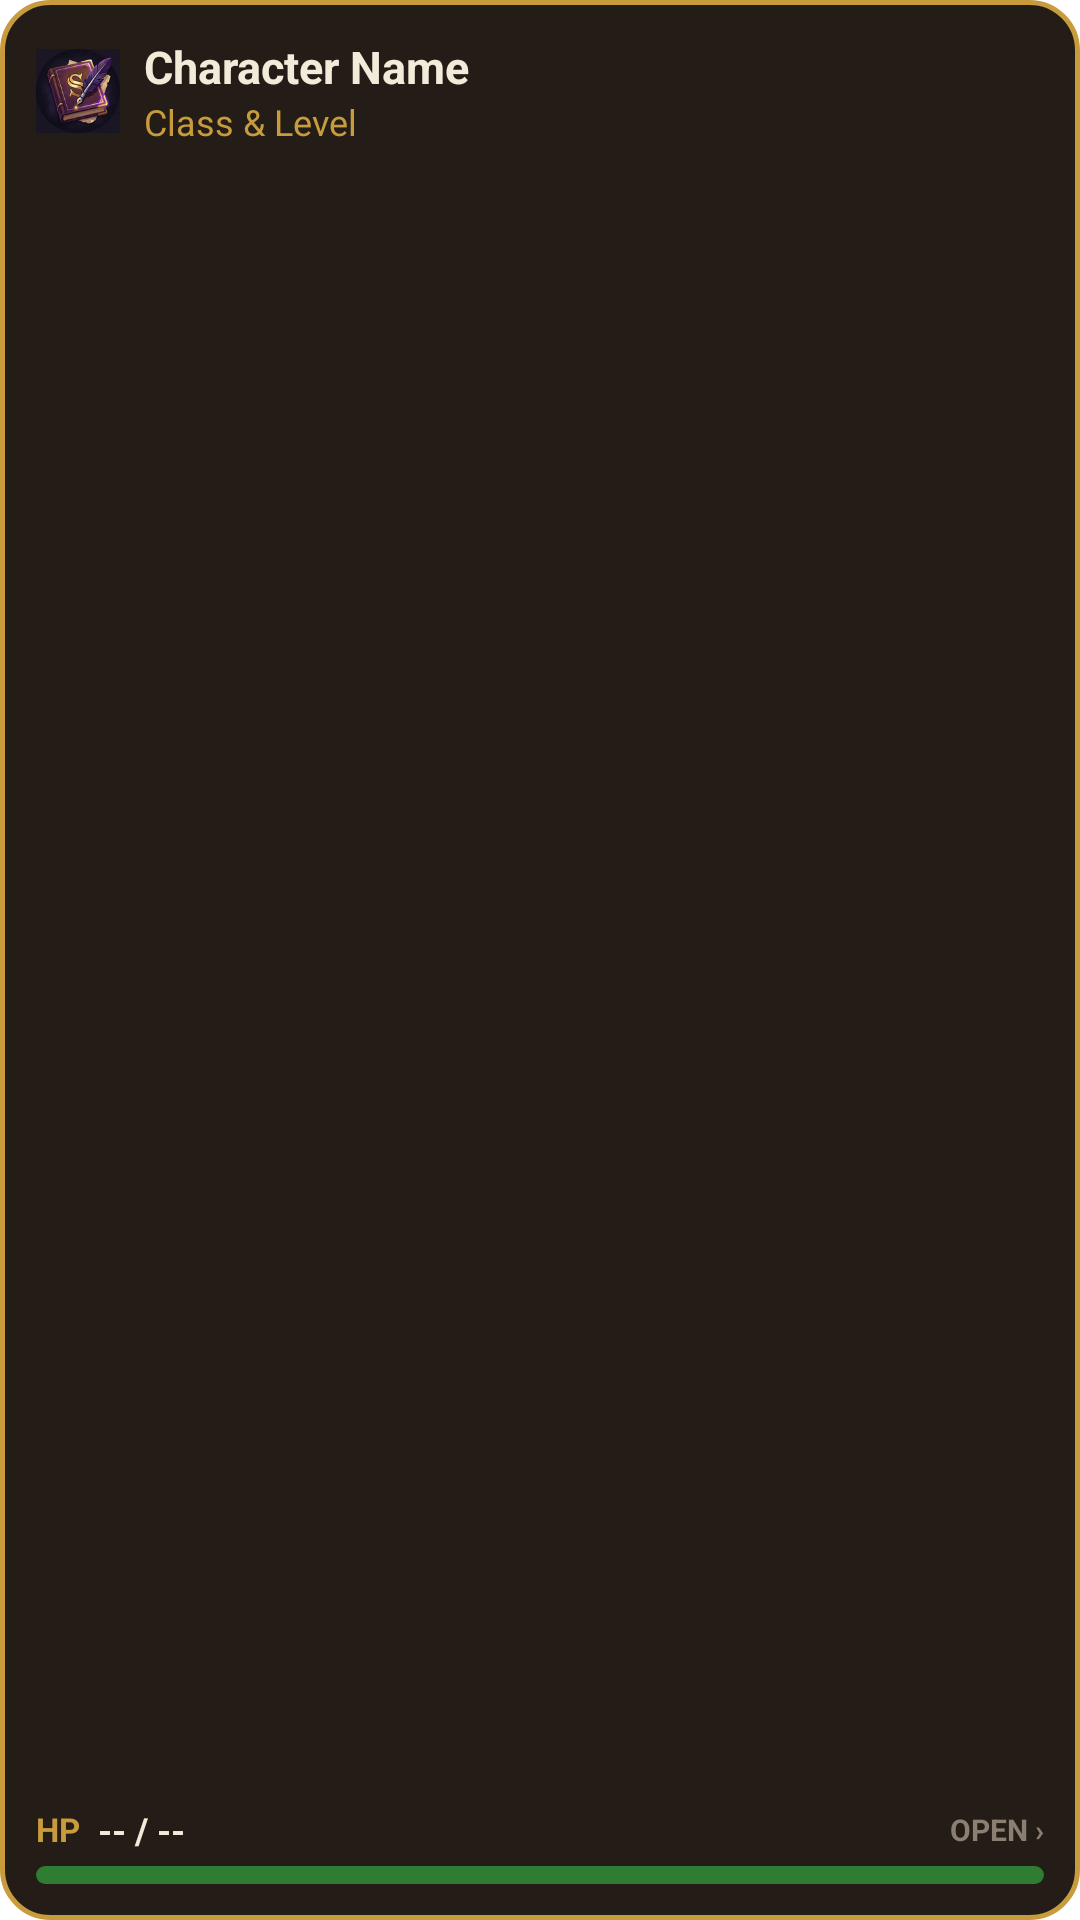

Here is an Android app screen rendered from its layout file. Give the layout XML and the strings, colors and styles it references.
<!-- AndroidManifest.xml: fallback theme Theme.MaterialComponents.DayNight.NoActionBar -->
<!-- res/layout/character_widget.xml -->
<?xml version="1.0" encoding="utf-8"?>
<LinearLayout xmlns:android="http://schemas.android.com/apk/res/android"
    android:id="@+id/character_widget_container"
    android:layout_width="match_parent"
    android:layout_height="match_parent"
    android:background="@drawable/widget_card_background"
    android:orientation="vertical"
    android:padding="12dp">

    
    <LinearLayout
        android:layout_width="match_parent"
        android:layout_height="wrap_content"
        android:gravity="center_vertical"
        android:orientation="horizontal">

        <ImageView
            android:id="@+id/widget_character_icon"
            android:layout_width="28dp"
            android:layout_height="28dp"
            android:contentDescription="@string/app_name"
            android:src="@drawable/ic_widget_scrivener" />

        <LinearLayout
            android:layout_width="0dp"
            android:layout_height="wrap_content"
            android:layout_marginLeft="8dp"
            android:layout_marginStart="8dp"
            android:layout_weight="1"
            android:orientation="vertical">

            <TextView
                android:id="@+id/widget_character_name"
                android:layout_width="match_parent"
                android:layout_height="wrap_content"
                android:ellipsize="end"
                android:maxLines="1"
                android:text="Character Name"
                android:textColor="#F2EBD9"
                android:textSize="15sp"
                android:textStyle="bold" />

            <TextView
                android:id="@+id/widget_character_class"
                android:layout_width="match_parent"
                android:layout_height="wrap_content"
                android:ellipsize="end"
                android:maxLines="1"
                android:text="Class &amp; Level"
                android:textColor="#C89B3C"
                android:textSize="12sp" />
        </LinearLayout>
    </LinearLayout>

    
    <FrameLayout
        android:layout_width="match_parent"
        android:layout_height="0dp"
        android:layout_weight="1" />

    
    <LinearLayout
        android:layout_width="match_parent"
        android:layout_height="wrap_content"
        android:gravity="center_vertical"
        android:orientation="horizontal">

        <TextView
            android:layout_width="wrap_content"
            android:layout_height="wrap_content"
            android:text="HP"
            android:textColor="#C89B3C"
            android:textSize="11sp"
            android:textStyle="bold" />

        <TextView
            android:id="@+id/widget_character_hp"
            android:layout_width="0dp"
            android:layout_height="wrap_content"
            android:layout_marginLeft="6dp"
            android:layout_marginStart="6dp"
            android:layout_weight="1"
            android:text="-- / --"
            android:textColor="#F2EBD9"
            android:textSize="12sp"
            android:textStyle="bold" />

        <TextView
            android:id="@+id/widget_action_hint"
            android:layout_width="wrap_content"
            android:layout_height="wrap_content"
            android:text="OPEN ›"
            android:textColor="#8A7F70"
            android:textSize="10sp"
            android:textStyle="bold" />
    </LinearLayout>

    
    <ProgressBar
        android:id="@+id/widget_hp_progress"
        style="@android:style/Widget.ProgressBar.Horizontal"
        android:layout_width="match_parent"
        android:layout_height="6dp"
        android:layout_marginTop="4dp"
        android:max="100"
        android:progress="100"
        android:progressDrawable="@drawable/widget_hp_progress" />

</LinearLayout>
<!-- resources referenced by this layout -->
<resources>
  <!-- drawable ic_widget_scrivener: png bitmap (drawable, 39402 bytes) -->
  <!-- drawable widget_card_background (drawable) -->
  <?xml version="1.0" encoding="utf-8"?>
  <shape xmlns:android="http://schemas.android.com/apk/res/android"
      android:shape="rectangle">
      <solid android:color="#241D17" />
      <corners android:radius="16dp" />
      <stroke
          android:width="1.5dp"
          android:color="#C89B3C" />
  </shape>
  <!-- drawable widget_hp_progress (drawable) -->
  <?xml version="1.0" encoding="utf-8"?>
  <layer-list xmlns:android="http://schemas.android.com/apk/res/android">
      <item android:id="@android:id/background">
          <shape>
              <corners android:radius="4dp" />
              <solid android:color="#14110E" />
          </shape>
      </item>
      <item android:id="@android:id/progress">
          <clip>
              <shape>
                  <corners android:radius="4dp" />
                  <solid android:color="#2E7D32" />
              </shape>
          </clip>
      </item>
  </layer-list>
  <string name="app_name">Scrivener</string>
</resources>
